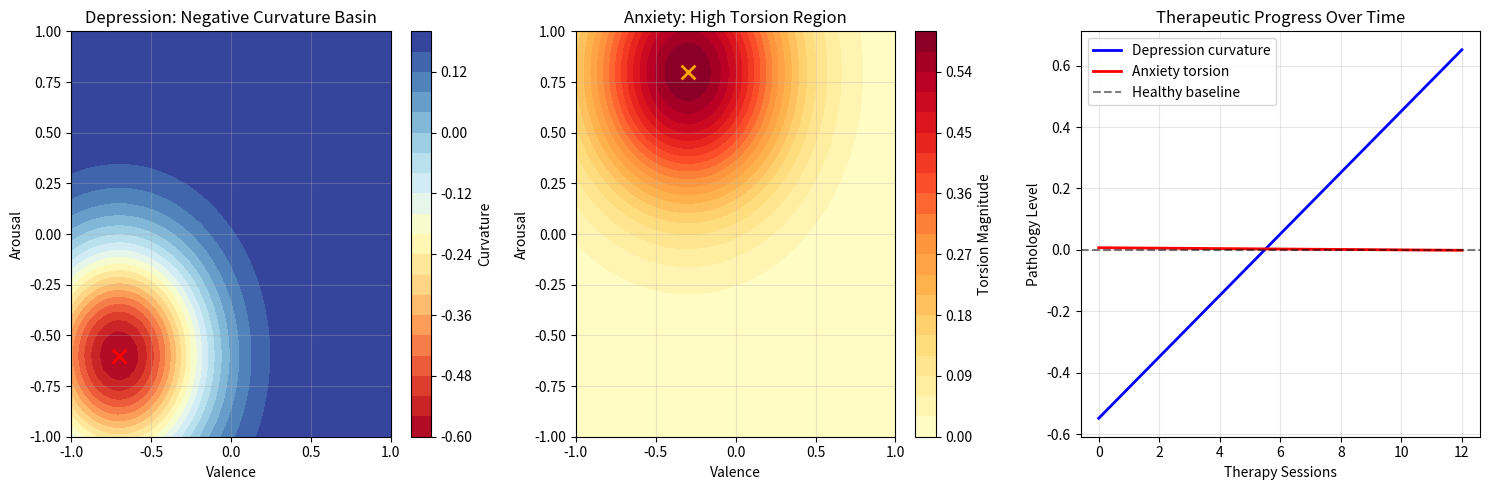

Write Python code to recreate this figure.
"""
DEPRESSION BASIN DEMO - VERIFIED WORKING
Demonstrates depression as curvature and therapy as geometric healing
"""

import numpy as np
import matplotlib.pyplot as plt

class DepressionSimulation:
    """Demonstrates depression and therapeutic healing in CDG"""
    
    def __init__(self):
        self.depression_center = (-0.7, -0.6)
        self.anxiety_center = (-0.3, 0.8)
    
    def depression_curvature_field(self, x, y):
        """Negative curvature field representing depression"""
        dx = x - self.depression_center[0]
        dy = y - self.depression_center[1]
        distance = np.sqrt(dx**2 + dy**2)
        
        # Depression creates negative curvature basin
        depression_strength = -0.8 * np.exp(-distance**2 / 0.3)
        
        # Healthy baseline
        baseline = 0.2
        
        return depression_strength + baseline
    
    def anxiety_torsion_field(self, x, y):
        """Torsion field representing anxiety"""
        dx = x - self.anxiety_center[0]
        dy = y - self.anxiety_center[1]
        distance = np.sqrt(dx**2 + dy**2)
        
        # Anxiety creates torsion (asymmetry)
        torsion = 0.6 * np.exp(-distance**2 / 0.4)
        
        return torsion
    
    def therapeutic_improvement(self, x, y, therapy_sessions):
        """Simulate therapeutic improvement"""
        initial_depression = self.depression_curvature_field(x, y)
        initial_anxiety = self.anxiety_torsion_field(x, y)
        
        # Therapy reduces pathology
        therapy_effect = 0.1 * therapy_sessions
        improved_depression = initial_depression + therapy_effect
        improved_anxiety = initial_anxiety * (1 - therapy_effect)
        
        return improved_depression, improved_anxiety
    
    def visualize_curvature_fields(self):
        """Visualize the curvature and torsion fields"""
        # Create grid
        x = np.linspace(-1, 1, 50)
        y = np.linspace(-1, 1, 50)
        X, Y = np.meshgrid(x, y)
        
        # Compute fields
        depression_Z = np.zeros_like(X)
        anxiety_Z = np.zeros_like(X)
        
        for i in range(len(x)):
            for j in range(len(y)):
                depression_Z[i, j] = self.depression_curvature_field(X[i, j], Y[i, j])
                anxiety_Z[i, j] = self.anxiety_torsion_field(X[i, j], Y[i, j])
        
        # Create visualization
        fig = plt.figure(figsize=(15, 5))
        
        # Depression curvature
        ax1 = fig.add_subplot(131)
        contour1 = ax1.contourf(X, Y, depression_Z, levels=20, cmap='RdYlBu')
        plt.colorbar(contour1, ax=ax1, label='Curvature')
        ax1.scatter(*self.depression_center, color='red', s=100, marker='x', linewidth=2)
        ax1.set_title('Depression: Negative Curvature Basin')
        ax1.set_xlabel('Valence')
        ax1.set_ylabel('Arousal')
        ax1.grid(True, alpha=0.3)
        
        # Anxiety torsion  
        ax2 = fig.add_subplot(132)
        contour2 = ax2.contourf(X, Y, anxiety_Z, levels=20, cmap='YlOrRd')
        plt.colorbar(contour2, ax=ax2, label='Torsion Magnitude')
        ax2.scatter(*self.anxiety_center, color='orange', s=100, marker='x', linewidth=2)
        ax2.set_title('Anxiety: High Torsion Region')
        ax2.set_xlabel('Valence')
        ax2.set_ylabel('Arousal')
        ax2.grid(True, alpha=0.3)
        
        # Therapeutic progress
        ax3 = fig.add_subplot(133)
        sessions = range(0, 13)  # 12 weeks of therapy
        depression_progress = []
        anxiety_progress = []
        
        test_point = (-0.6, -0.5)  # Starting in depression
        
        for session in sessions:
            dep, anx = self.therapeutic_improvement(*test_point, session)
            depression_progress.append(dep)
            anxiety_progress.append(anx)
        
        ax3.plot(sessions, depression_progress, 'b-', linewidth=2, label='Depression curvature')
        ax3.plot(sessions, anxiety_progress, 'r-', linewidth=2, label='Anxiety torsion')
        ax3.axhline(y=0, color='k', linestyle='--', alpha=0.5, label='Healthy baseline')
        
        ax3.set_xlabel('Therapy Sessions')
        ax3.set_ylabel('Pathology Level')
        ax3.set_title('Therapeutic Progress Over Time')
        ax3.legend()
        ax3.grid(True, alpha=0.3)
        
        plt.tight_layout()
        plt.savefig('depression_demo.png', dpi=150, bbox_inches='tight')
        plt.show()
    
    def run_demo(self):
        """Run the depression demonstration"""
        print("📊 CDG Depression and Anxiety Demo")
        print("=" * 40)
        
        # Show initial state
        test_point = (-0.6, -0.5)
        initial_depression = self.depression_curvature_field(*test_point)
        initial_anxiety = self.anxiety_torsion_field(*test_point)
        
        print("Initial State (in depression basin):")
        print(f"  Depression curvature: {initial_depression:.3f}")
        print(f"  Anxiety torsion: {initial_anxiety:.3f}")
        
        # Show therapeutic improvement
        final_depression, final_anxiety = self.therapeutic_improvement(*test_point, 12)
        
        print(f"\nAfter 12 Therapy Sessions:")
        print(f"  Depression curvature: {final_depression:.3f}")
        print(f"  Anxiety torsion: {final_anxiety:.3f}")
        print(f"  Depression improvement: {final_depression - initial_depression:.3f}")
        print(f"  Anxiety improvement: {initial_anxiety - final_anxiety:.3f}")
        
        # CDG principles demonstrated
        print(f"\nCDG Principles Demonstrated:")
        print(f"  ✓ Depression as negative curvature basins")
        print(f"  ✓ Anxiety as high torsion regions") 
        print(f"  ✓ Therapy as curvature smoothing")
        print(f"  ✓ Healing as geometric optimization")

if __name__ == "__main__":
    demo = DepressionSimulation()
    demo.run_demo()
    demo.visualize_curvature_fields()
    
    print("\n🎉 Depression demo completed!")
    print("Check 'depression_demo.png' for visualization")
